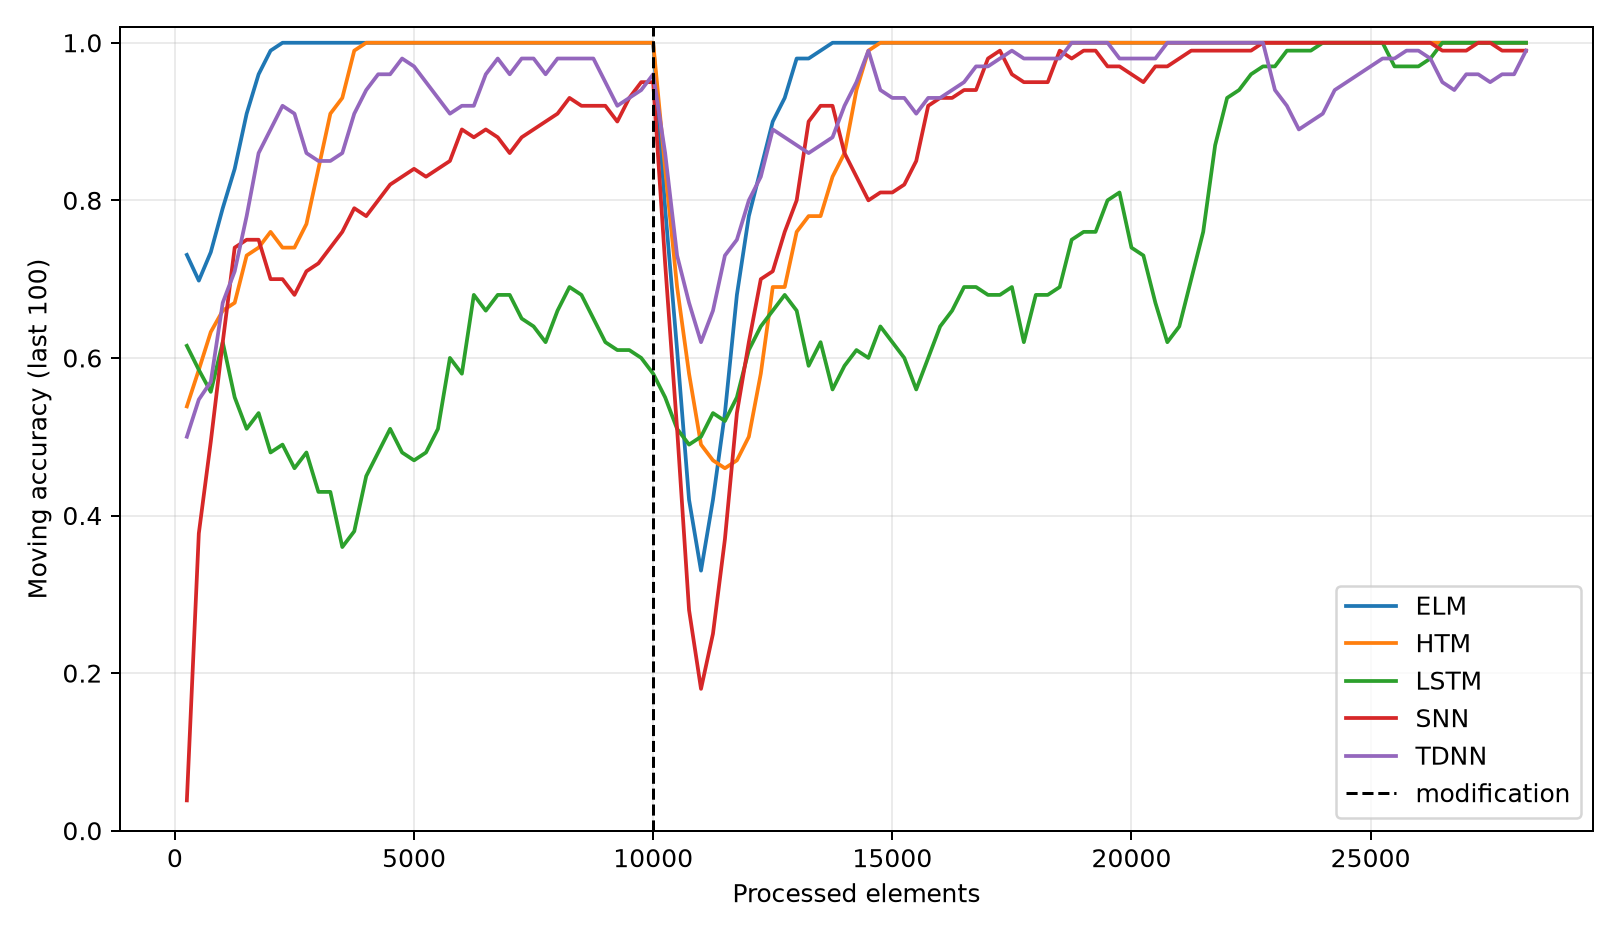

Source data for this figure (header and first rows):
model, elements, mean_moving_accuracy, std_moving_accuracy, completed_trials
ELM, 250, 0.7308, 0.0, 1
ELM, 500, 0.6981, 0.0, 1
ELM, 750, 0.7342, 0.0, 1
ELM, 1000, 0.79, 0.0, 1
ELM, 1250, 0.84, 0.0, 1
ELM, 1500, 0.91, 0.0, 1
ELM, 1750, 0.96, 0.0, 1
ELM, 2000, 0.99, 0.0, 1
ELM, 2250, 1.0, 0.0, 1
ELM, 2500, 1.0, 0.0, 1
ELM, 2750, 1.0, 0.0, 1
ELM, 3000, 1.0, 0.0, 1
ELM, 3250, 1.0, 0.0, 1
ELM, 3500, 1.0, 0.0, 1
ELM, 3750, 1.0, 0.0, 1
ELM, 4000, 1.0, 0.0, 1
ELM, 4250, 1.0, 0.0, 1
ELM, 4500, 1.0, 0.0, 1
ELM, 4750, 1.0, 0.0, 1
ELM, 5000, 1.0, 0.0, 1
ELM, 5250, 1.0, 0.0, 1
ELM, 5500, 1.0, 0.0, 1
ELM, 5750, 1.0, 0.0, 1
ELM, 6000, 1.0, 0.0, 1
ELM, 6250, 1.0, 0.0, 1
ELM, 6500, 1.0, 0.0, 1
ELM, 6750, 1.0, 0.0, 1
ELM, 7000, 1.0, 0.0, 1
ELM, 7250, 1.0, 0.0, 1
ELM, 7500, 1.0, 0.0, 1
ELM, 7750, 1.0, 0.0, 1
ELM, 8000, 1.0, 0.0, 1
ELM, 8250, 1.0, 0.0, 1
ELM, 8500, 1.0, 0.0, 1
ELM, 8750, 1.0, 0.0, 1
ELM, 9000, 1.0, 0.0, 1
ELM, 9250, 1.0, 0.0, 1
ELM, 9500, 1.0, 0.0, 1
ELM, 9750, 1.0, 0.0, 1
ELM, 10000, 1.0, 0.0, 1
ELM, 10250, 0.79, 0.0, 1
ELM, 10500, 0.61, 0.0, 1
ELM, 10750, 0.42, 0.0, 1
ELM, 11000, 0.33, 0.0, 1
ELM, 11250, 0.42, 0.0, 1
ELM, 11500, 0.53, 0.0, 1
ELM, 11750, 0.68, 0.0, 1
ELM, 12000, 0.78, 0.0, 1
ELM, 12250, 0.84, 0.0, 1
ELM, 12500, 0.9, 0.0, 1
ELM, 12750, 0.93, 0.0, 1
ELM, 13000, 0.98, 0.0, 1
ELM, 13250, 0.98, 0.0, 1
ELM, 13500, 0.99, 0.0, 1
ELM, 13750, 1.0, 0.0, 1
ELM, 14000, 1.0, 0.0, 1
ELM, 14250, 1.0, 0.0, 1
ELM, 14500, 1.0, 0.0, 1
ELM, 14750, 1.0, 0.0, 1
ELM, 15000, 1.0, 0.0, 1
... 505 more rows
